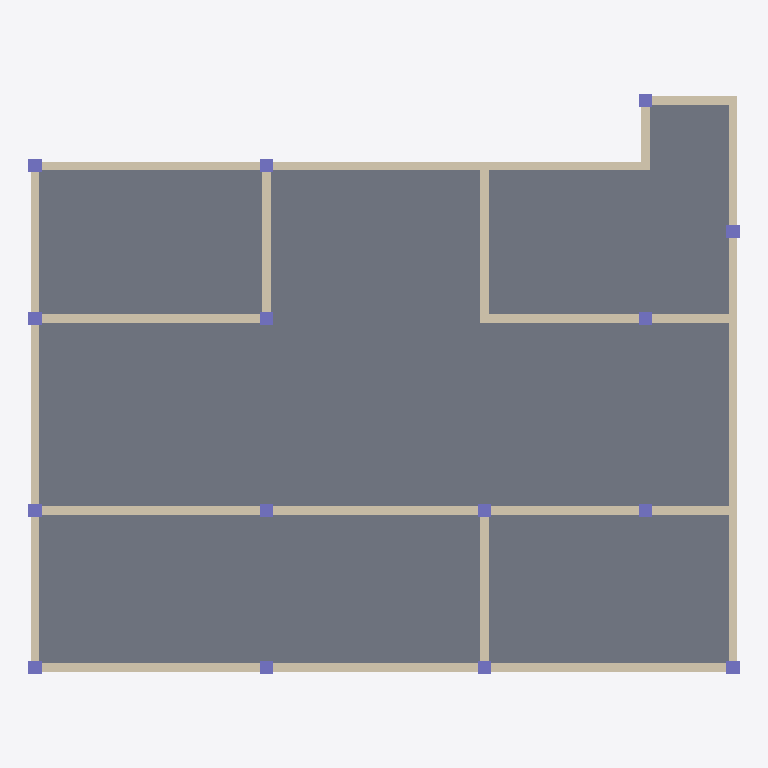
Plan cut of the same IFC building model at storey 'Level 3' (level 6.00 m, cut at 7.40 m), seen from above with north up, elements coloured by IFC class: 15 columns (violet), 12 walls (beige), 1 slab (grey). Cut surfaces are drawn darker.
Extent 16.3 m × 13.3 m × 6.0 m (x, y, z). Storeys (5): Level 1 at 0.00 m; Level 1 at 0.00 m; Level 2 at 3.00 m; Level 2 at 3.00 m; Level 3 at 6.00 m. Elements (73): 30 IfcColumn, 21 IfcWallStandardCase, 11 IfcWindow, 8 IfcDoor, 3 IfcSlab.

HEADER;
FILE_DESCRIPTION((''),'2;1');
FILE_NAME('','[number]:23:04Z',(''),(''),'IFCCompare','version1','');
FILE_SCHEMA(('IFC4'));
ENDSEC;
DATA;
#70=IFCPROJECT('3ewhunOVP198IBvLC6bjDS',#20,'项目编号',$,$,'项目名称','项目状态',(#65),#62);
#3426=IFCSITE('3ewhunOVP198IBvLC6bjDU',#20,'Default',$,$,#3425,$,$,.ELEMENT.,$,$,$,$,$);
#3826=IFCSITE('0N977OPV9C5QrniWiamoQB',#3827,'Default',$,$,#3833,$,$,.ELEMENT.,$,$,$,$,$);
#72=IFCBUILDING('3ewhunOVP198IBvLC6bjDT',#20,$,$,$,#16,$,$,.ELEMENT.,$,$,$);
#3836=IFCBUILDING('0N977OPV9C5QrniWiamoQ8',#3827,$,$,$,#3837,$,$,.ELEMENT.,$,$,$);
#75=IFCBUILDINGSTOREY('3ewhunOVP198IBvLFvRSTw',#20,'Level 1',$,$,#74,$,'Level 1',.ELEMENT.,0.0);
#79=IFCBUILDINGSTOREY('3ewhunOVP198IBvLFvRSTx',#20,'Level 2',$,$,#78,$,'Level 2',.ELEMENT.,3000.0);
#83=IFCBUILDINGSTOREY('3ewhunOVP198IBvLFvRS2Q',#20,'Level 3',$,$,#82,$,'Level 3',.ELEMENT.,6000.0);
#3840=IFCBUILDINGSTOREY('0N977OPV9C5QrniWlRE139',#3827,'Level 1',$,$,#3841,$,'Level 1',.ELEMENT.,0.0);
#3999=IFCBUILDINGSTOREY('0N977OPV9C5QrniWlRE138',#3827,'Level 2',$,$,#4000,$,'Level 2',.ELEMENT.,3000.0);
#3421=IFCSLAB('13KqIE5C96YvomUXY0iGit',#20,'楼板:常规 - 300mm:322617',$,'楼板:常规 - 300mm',#3406,#3420,'322617',.FLOOR.);
#3144=IFCWALLSTANDARDCASE('13KqIE5C96YvomUXY0iGii',#20,'基本墙:常规 - 200mm:322594',$,'基本墙:常规 - 200mm:398',#3132,#3143,'322594',.NOTDEFINED.);
#3008=IFCWALLSTANDARDCASE('13KqIE5C96YvomUXY0iGiK',#20,'基本墙:常规 - 200mm:322586',$,'基本墙:常规 - 200mm:398',#2996,#3007,'322586',.NOTDEFINED.);
#3076=IFCWALLSTANDARDCASE('13KqIE5C96YvomUXY0iGiG',#20,'基本墙:常规 - 200mm:322590',$,'基本墙:常规 - 200mm:398',#3064,#3075,'322590',.NOTDEFINED.);
#3127=IFCWALLSTANDARDCASE('13KqIE5C96YvomUXY0iGil',#20,'基本墙:常规 - 200mm:322593',$,'基本墙:常规 - 200mm:398',#3115,#3126,'322593',.NOTDEFINED.);
#3161=IFCWALLSTANDARDCASE('13KqIE5C96YvomUXY0iGij',#20,'基本墙:常规 - 200mm:322595',$,'基本墙:常规 - 200mm:398',#3149,#3160,'322595',.NOTDEFINED.);
#2974=IFCWALLSTANDARDCASE('13KqIE5C96YvomUXY0iGiM',#20,'基本墙:常规 - 200mm:322584',$,'基本墙:常规 - 200mm:398',#2962,#2973,'322584',.NOTDEFINED.);
#3042=IFCWALLSTANDARDCASE('13KqIE5C96YvomUXY0iGiI',#20,'基本墙:常规 - 200mm:322588',$,'基本墙:常规 - 200mm:398',#3030,#3041,'322588',.NOTDEFINED.);
#2991=IFCWALLSTANDARDCASE('13KqIE5C96YvomUXY0iGiN',#20,'基本墙:常规 - 200mm:322585',$,'基本墙:常规 - 200mm:398',#2979,#2990,'322585',.NOTDEFINED.);
#3025=IFCWALLSTANDARDCASE('13KqIE5C96YvomUXY0iGiL',#20,'基本墙:常规 - 200mm:322587',$,'基本墙:常规 - 200mm:398',#3013,#3024,'322587',.NOTDEFINED.);
#3059=IFCWALLSTANDARDCASE('13KqIE5C96YvomUXY0iGiJ',#20,'基本墙:常规 - 200mm:322589',$,'基本墙:常规 - 200mm:398',#3047,#3058,'322589',.NOTDEFINED.);
#3110=IFCWALLSTANDARDCASE('13KqIE5C96YvomUXY0iGik',#20,'基本墙:常规 - 200mm:322592',$,'基本墙:常规 - 200mm:398',#3098,#3109,'322592',.NOTDEFINED.);
#3093=IFCWALLSTANDARDCASE('13KqIE5C96YvomUXY0iGiH',#20,'基本墙:常规 - 200mm:322591',$,'基本墙:常规 - 200mm:398',#3081,#3092,'322591',.NOTDEFINED.);
#4067=IFCCOLUMN('3ld6kcAcnCLBnir3hr8rek',#3827,'钢管混凝土柱-矩形:标准:313829',$,'标准',#4068,#4071,'313829',.COLUMN.);
#4075=IFCCOLUMN('3ld6kcAcnCLBnir3hr8rei',#3827,'钢管混凝土柱-矩形:标准:313831',$,'标准',#4076,#4079,'313831',.COLUMN.);
#4091=IFCCOLUMN('3ld6kcAcnCLBnir3hr8reW',#3827,'钢管混凝土柱-矩形:标准:313835',$,'标准',#4092,#4095,'313835',.COLUMN.);
#4083=IFCCOLUMN('3ld6kcAcnCLBnir3hr8reY',#3827,'钢管混凝土柱-矩形:标准:313833',$,'标准',#4084,#4087,'313833',.COLUMN.);
#4099=IFCCOLUMN('3ld6kcAcnCLBnir3hr8rec',#3827,'钢管混凝土柱-矩形:标准:313837',$,'标准',#4100,#4103,'313837',.COLUMN.);
#4107=IFCCOLUMN('3ld6kcAcnCLBnir3hr8rea',#3827,'钢管混凝土柱-矩形:标准:313839',$,'标准',#4108,#4111,'313839',.COLUMN.);
#4035=IFCCOLUMN('3ld6kcAcnCLBnir3hr8reM',#3827,'钢管混凝土柱-矩形:标准:313821',$,'标准',#4036,#4039,'313821',.COLUMN.);
#4003=IFCCOLUMN('3ld6kcAcnCLBnir3hr8reG',#3827,'钢管混凝土柱-矩形:标准:313819',$,'标准',#4028,#4031,'313819',.COLUMN.);
#4051=IFCCOLUMN('3ld6kcAcnCLBnir3hr8reg',#3827,'钢管混凝土柱-矩形:标准:313825',$,'标准',#4052,#4055,'313825',.COLUMN.);
#4059=IFCCOLUMN('3ld6kcAcnCLBnir3hr8ree',#3827,'钢管混凝土柱-矩形:标准:313827',$,'标准',#4060,#4063,'313827',.COLUMN.);
#4043=IFCCOLUMN('3ld6kcAcnCLBnir3hr8reK',#3827,'钢管混凝土柱-矩形:标准:313823',$,'标准',#4044,#4047,'313823',.COLUMN.);
#4115=IFCCOLUMN('3ld6kcAcnCLBnir3hr8rew',#3827,'钢管混凝土柱-矩形:标准:313841',$,'标准',#4116,#4119,'313841',.COLUMN.);
#4123=IFCCOLUMN('3ld6kcAcnCLBnir3hr8reu',#3827,'钢管混凝土柱-矩形:标准:313843',$,'标准',#4124,#4127,'313843',.COLUMN.);
#4131=IFCCOLUMN('3ld6kcAcnCLBnir3hr8re_',#3827,'钢管混凝土柱-矩形:标准:313845',$,'标准',#4132,#4135,'313845',.COLUMN.);
#4139=IFCCOLUMN('3ld6kcAcnCLBnir3hr8rey',#3827,'钢管混凝土柱-矩形:标准:313847',$,'标准',#4140,#4143,'313847',.COLUMN.);
ENDSEC;